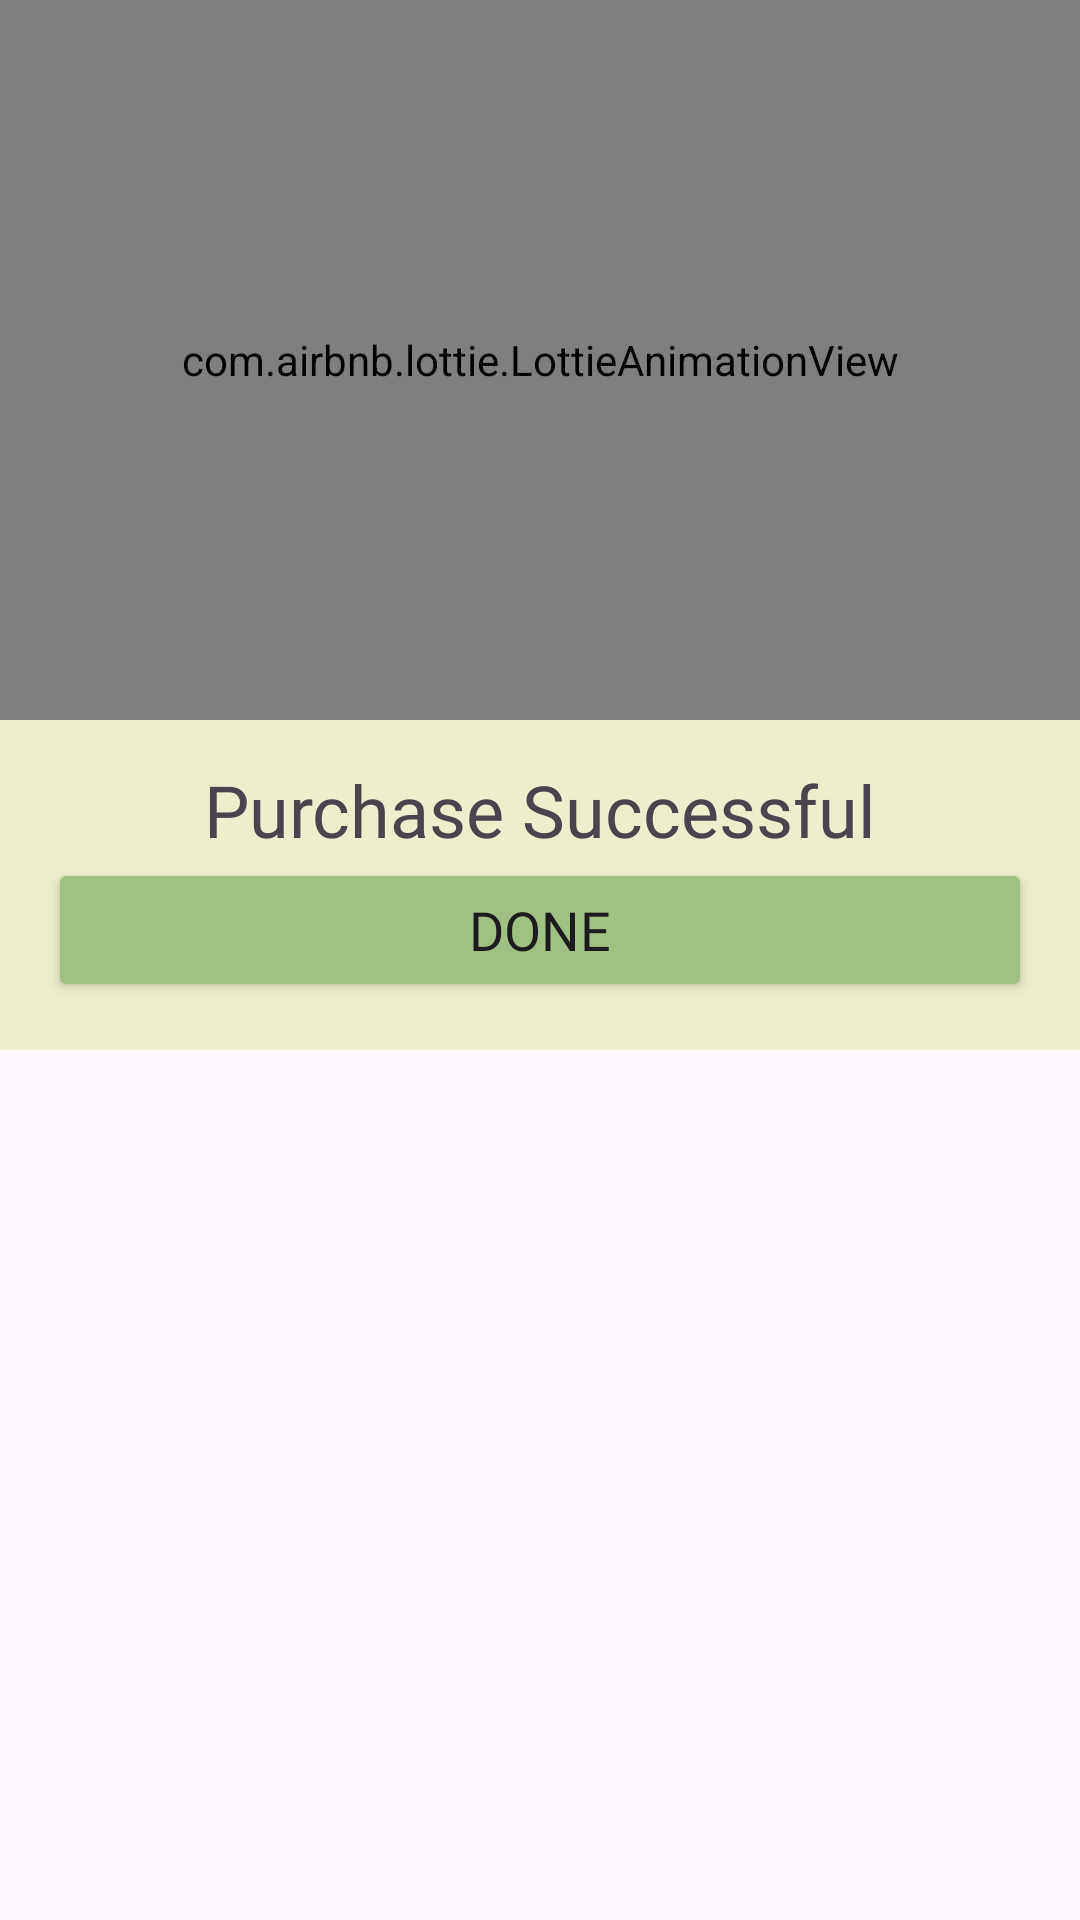

Layout XML and referenced resources for this Android screen:
<!-- AndroidManifest.xml: application theme Theme.FinalProject_3ITE -->
<!-- res/layout/success_dialog.xml -->
<?xml version="1.0" encoding="utf-8"?>
<LinearLayout xmlns:android="http://schemas.android.com/apk/res/android"
    android:layout_width="match_parent"
    android:layout_height="match_parent"
    xmlns:app="http://schemas.android.com/apk/res-auto"
    android:orientation="vertical">

    <RelativeLayout
        android:layout_width="match_parent"
        android:layout_height="350dp"
        android:background="#EEEECE">

        <FrameLayout
            android:id="@+id/framelayout"
            android:layout_width="match_parent"
            android:layout_height="240dp">

            <com.airbnb.lottie.LottieAnimationView
                android:id="@+id/lottieAnimationView"
                android:layout_width="match_parent"
                android:layout_height="match_parent"
                app:lottie_autoPlay="true"
                app:lottie_rawRes="@raw/success_purchase"
                app:lottie_loop="true" />
        </FrameLayout>

        <LinearLayout
            android:layout_width="match_parent"
            android:layout_height="wrap_content"
            android:orientation="vertical"
            android:layout_alignParentBottom="true"
            android:layout_marginTop="16dp"
            android:paddingStart="16dp"
            android:paddingEnd="16dp"
            android:paddingBottom="16dp">

            <TextView
                android:layout_width="match_parent"
                android:layout_height="wrap_content"
                android:text="Purchase Successful"
                android:textSize="24dp"
                android:fontFamily="@font/poppins_semibold"
                android:textAlignment="center"
                android:gravity="center_horizontal" />

            <Button
                android:id="@+id/btnDone"
                android:layout_width="match_parent"
                android:layout_height="wrap_content"
                android:text="Done"
                android:textSize="18dp"
                android:fontFamily="@font/poppins_semibold"
                android:backgroundTint="#A1C084" />
        </LinearLayout>
    </RelativeLayout>
</LinearLayout>
<!-- resources referenced by this layout -->
<resources>
  <style name="Theme.FinalProject_3ITE" parent="Base.Theme.FinalProject_3ITE" />
  <style name="Base.Theme.FinalProject_3ITE" parent="Theme.Material3.DayNight.NoActionBar">
          
          
      </style>
</resources>
